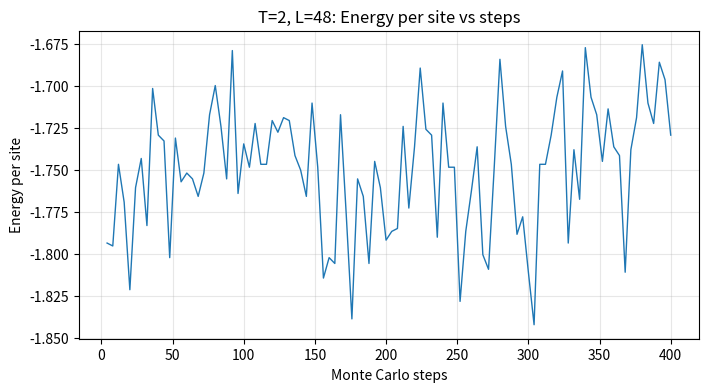
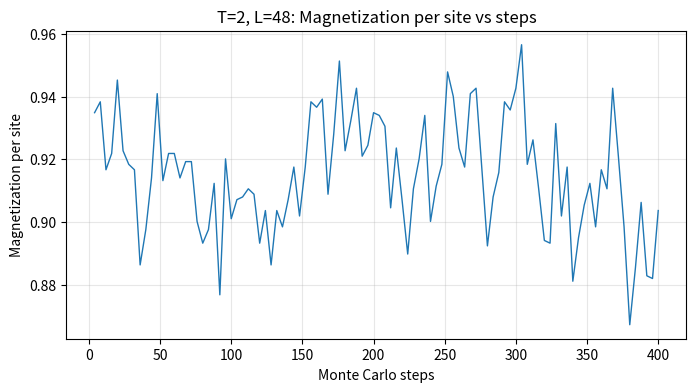
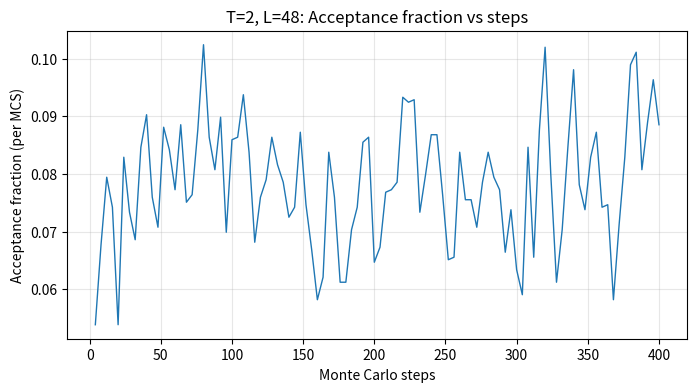
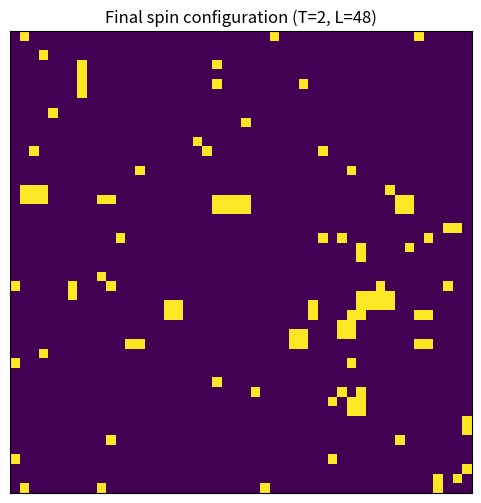
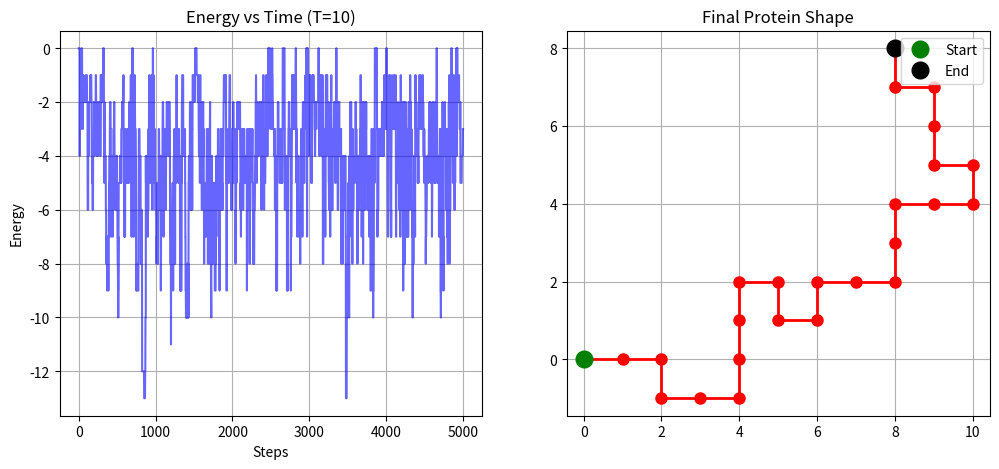

Source code (Python) for these figures, in order:
# ising_from_scratch.py
# 2D Ising Model implemented from scratch for single-site Metropolis sampling
# - Target: pi(s) = exp(-beta * H(s)) / Z
# - H(s) = -J * sum_{<nn>} s_i s_j
# - Cold start: all spins +1
# - Single-site proposals: pick random site, flip proposal, alpha = min(1, pi(y)/pi(x))
# - Periodic boundary conditions
# - Avoids NumPy high-level builtins: only uses NumPy for array creation & indexing
#
# Requirements: numpy, matplotlib
# Run: python ising_from_scratch.py

import numpy as np
import random
import math
import matplotlib.pyplot as plt

# ----------------------------
# Basic helpers (from scratch)
# ----------------------------
def init_cold_lattice(L):
    """Cold start: all spins +1 as a numpy array (int)."""
    return np.ones((L, L), dtype=int)

def periodic(i, L):
    """Periodic boundary: wrap index using Python modulo."""
    return i % L

def local_neighbor_sum(lattice, i, j):
    """Compute sum of four nearest neighbors (explicit indexing)."""
    L = lattice.shape[0]
    s_up = lattice[periodic(i-1, L), j]
    s_down = lattice[periodic(i+1, L), j]
    s_left = lattice[i, periodic(j-1, L)]
    s_right = lattice[i, periodic(j+1, L)]
    return s_up + s_down + s_left + s_right

def delta_H(lattice, i, j, J=1.0):
    """
    H = -J * sum_{<nn>} s_i s_j
    For flipping spin s -> -s at (i,j): ΔH = 2 * J * s * sum(neighbors)
    """
    s = lattice[i, j]
    neigh_sum = local_neighbor_sum(lattice, i, j)
    return 2.0 * J * s * neigh_sum

def total_H(lattice, J=1.0):
    """Compute total H = -J * sum_{<ij>} s_i s_j
    Count each pair once by summing s(i,j)*s(i,j+1) and s(i,j)*s(i+1,j).
    Implemented with explicit loops.
    """
    L = lattice.shape[0]
    H = 0.0
    for i in range(L):
        for j in range(L):
            s = lattice[i, j]
            s_right = lattice[i, periodic(j+1, L)]
            s_down = lattice[periodic(i+1, L), j]
            H += -J * (s * s_right + s * s_down)
    return H

def magnetization(lattice):
    """Magnetization per site: average spin, computed with loops."""
    L = lattice.shape[0]
    total = 0
    for i in range(L):
        for j in range(L):
            total += lattice[i, j]
    return total / (L * L)


# ----------------------------
# Metropolis step (single-site proposals)
# ----------------------------
def metropolis_step_single(lattice, beta, J=1.0):
    """
    Perform L*L single-site proposals (one MCS).
    For each proposal:
      - pick a site uniformly at random
      - compute ΔH for flipping
      - acceptance alpha = min(1, exp(-beta * ΔH))
      - flip with probability alpha
    Returns number of accepted flips during this MCS.
    """
    L = lattice.shape[0]
    attempts = L * L
    accepted = 0
    for _ in range(attempts):
        i = random.randrange(0, L)
        j = random.randrange(0, L)
        dH = delta_H(lattice, i, j, J)
        if dH <= 0:
            # flipping reduces H -> pi increases -> accept deterministically
            lattice[i, j] = -lattice[i, j]
            accepted += 1
        else:
            prob = math.exp(-beta * dH)
            if random.random() < prob:
                lattice[i, j] = -lattice[i, j]
                accepted += 1
    return accepted

# ----------------------------
# Runner & plotting
# ----------------------------
#def run_ising_from_scratch(L=32, beta=0.5, J=1.0, n_steps=1000, measure_interval=1, seed=None, verbose=False):
def run_ising_from_scratch(L, beta, J, n_steps, measure_interval, seed, verbose):
        
    """
    Run the Ising model with cold start:
      L : lattice size
      beta : inverse temperature
      J : coupling
      n_steps : Monte Carlo steps (MCS)
      measure_interval : how many steps between records
      seed : RNG seed for reproducibility
    Returns: history dict and final lattice
    """
    if seed is not None:
        random.seed(seed)
        np.random.seed(seed)
    lattice = init_cold_lattice(L)
    steps = []
    energies = []
    mags = []
    accepts = []
    for step in range(1, n_steps + 1):
        accepted = metropolis_step_single(lattice, beta, J)
        if step % measure_interval == 0:
            H = total_H(lattice, J)
            M = magnetization(lattice)
            steps.append(step)
            energies.append(H / (L * L))    # energy per site
            mags.append(M)                  # magnetization per site
            accepts.append(accepted / (L * L))
        if verbose and (step % (n_steps // 5 if n_steps >= 5 else 1) == 0):
            print(f"Step {step}/{n_steps}: E={energies[-1]:.4f}, M={mags[-1]:.4f}, acc={accepts[-1]:.3f}")
    history = {'step': steps, 'energy': energies, 'magnetization': mags, 'acceptance': accepts}
    return history, lattice

def plot_time_series(history, title_prefix=""):
    plt.figure(figsize=(8,4))
    plt.plot(history['step'], history['energy'], linewidth=1)
    plt.xlabel('Monte Carlo steps')
    plt.ylabel('Energy per site')
    plt.title(title_prefix + 'Energy per site vs steps')
    plt.grid(alpha=0.3)
    plt.show()

    plt.figure(figsize=(8,4))
    plt.plot(history['step'], history['magnetization'], linewidth=1)
    plt.xlabel('Monte Carlo steps')
    plt.ylabel('Magnetization per site')
    plt.title(title_prefix + 'Magnetization per site vs steps')
    plt.grid(alpha=0.3)
    plt.show()

    plt.figure(figsize=(8,4))
    plt.plot(history['step'], history['acceptance'], linewidth=1)
    plt.xlabel('Monte Carlo steps')
    plt.ylabel('Acceptance fraction (per MCS)')
    plt.title(title_prefix + 'Acceptance fraction vs steps')
    plt.grid(alpha=0.3)
    plt.show()

def plot_lattice(lattice, title="Final spin configuration"):
    plt.figure(figsize=(6,6))
    L = lattice.shape[0]
    # map +1 -> 0 and -1 -> 1 so we see domains (no numpy convenience used)
    img = [[0 if lattice[i,j] == 1 else 1 for j in range(L)] for i in range(L)]
    plt.imshow(img, interpolation='nearest')
    plt.title(title)
    plt.xticks([])
    plt.yticks([])
    plt.show()

# ----------------------------
# RUN PARAMETERS (edit)
# ----------------------------
if __name__ == "__main__":
    L = 48                 # lattice linear size
    T = 2             # temperature (constant)
    beta = 1.0 / T         # inverse temperature (k_B = 1)
    J = 1.0
    n_steps = 400          # Monte Carlo steps (each MCS = L*L proposals)
    measure_interval = 4   # record observables every this many steps
    seed = 12345
    verbose = True

    history, final_lattice = run_ising_from_scratch(L=L, beta=beta, J=J,
                                                   n_steps=n_steps, measure_interval=measure_interval,
                                                   seed=seed, verbose=verbose)

    plot_time_series(history, title_prefix=f"T={T}, L={L}: ")
    plot_lattice(final_lattice, title=f"Final spin configuration (T={T}, L={L})")

    print("Summary:")
    print(f"L={L}, T={T}, beta={beta:.4f}, steps={n_steps}")
    print(f"Final energy per site = {history['energy'][-1]:.4f}")
    print(f"Final magnetization per site = {history['magnetization'][-1]:.4f}")


import numpy as np
import matplotlib.pyplot as plt
import random

# --- 1. CONFIGURATION ---
N = 25              # Number of amino acids
T = 10              # Temperature (High temperature as per problem)
STEPS = 5000        # Number of simulation steps
J = -1.0            # Energy bonus for making a contact

# Initialize protein as a straight line
chain = [(i, 0) for i in range(N)]

# --- 2. HELPER FUNCTIONS ---

def calculate_energy(current_chain):
    """
    Calculates energy by checking neighbors on the grid.
    If two beads touch but aren't connected by the backbone, energy drops.
    """
    total_energy = 0
    # Create a set for fast lookup
    chain_set = set(current_chain)
    
    for i, (x, y) in enumerate(current_chain):
        # Look at 4 surrounding spots
        neighbors = [(x+1, y), (x-1, y), (x, y+1), (x, y+1)]
        
        for nx, ny in neighbors:
            if (nx, ny) in chain_set:
                # Find which bead this is
                j = current_chain.index((nx, ny))
                
                # If they are not immediate neighbors in the sequence (index diff > 1)
                if abs(i - j) > 1:
                    total_energy += 0.5 * J  # Add half energy (since we count pairs twice)
                    
    return total_energy

def get_pivot_move(current_chain):
    """
    Picks a random point and rotates the tail end of the chain.
    Returns the new list of coordinates.
    """
    # Pick a random pivot point (not the ends)
    pivot_idx = random.randint(1, len(current_chain) - 2)
    px, py = current_chain[pivot_idx]
    
    # Pick a rotation: 90, -90, or 180 degrees
    rotation = random.choice([90, -90, 180])
    
    new_chain = current_chain[:] # Make a copy
    
    for i in range(pivot_idx + 1, len(current_chain)):
        old_x, old_y = new_chain[i]
        
        # Shift to origin relative to pivot
        rel_x = old_x - px
        rel_y = old_y - py
        
        # Rotate
        if rotation == 90:
            rot_x, rot_y = -rel_y, rel_x
        elif rotation == -90:
            rot_x, rot_y = rel_y, -rel_x
        else: # 180
            rot_x, rot_y = -rel_x, -rel_y
            
        # Shift back and update
        new_chain[i] = (px + rot_x, py + rot_y)
        
    return new_chain

# --- 3. MAIN SIMULATION LOOP ---

energies = []
current_energy = calculate_energy(chain)

for step in range(STEPS):
    # 1. Try a move
    new_chain = get_pivot_move(chain)
    
    # 2. Check validity (Self-Avoiding Walk: No duplicates allowed)
    if len(set(new_chain)) == len(new_chain):
        
        # 3. Calculate Energy Change
        new_energy = calculate_energy(new_chain)
        delta_E = new_energy - current_energy
        
        # 4. Metropolis Criterion (Accept or Reject)
        # If energy is lower, accept. If higher, accept with probability e^(-dE/T)
        if delta_E < 0 or random.random() < np.exp(-delta_E / T):
            chain = new_chain
            current_energy = new_energy
            
    # Record data
    energies.append(current_energy)

# --- 4. PLOTTING ---

plt.figure(figsize=(12, 5))

# Plot Energy History
plt.subplot(1, 2, 1)
plt.plot(energies, color='blue', alpha=0.6)
plt.title(f"Energy vs Time (T={T})")
plt.xlabel("Steps")
plt.ylabel("Energy")
plt.grid(True)

# Plot Final Structure
plt.subplot(1, 2, 2)
x_vals = [pt[0] for pt in chain]
y_vals = [pt[1] for pt in chain]
plt.plot(x_vals, y_vals, '-o', color='red', linewidth=2, markersize=8)
plt.plot(x_vals[0], y_vals[0], 'o', color='green', markersize=12, label="Start")
plt.plot(x_vals[-1], y_vals[-1], 'o', color='black', markersize=12, label="End")
plt.title("Final Protein Shape")
plt.legend()
plt.axis('equal')
plt.grid(True)

plt.show()